Image classification data set "gesture_captures" (arabyte-src/KENNY-YOLO on GitHub). Class labels (2): like, open palm.

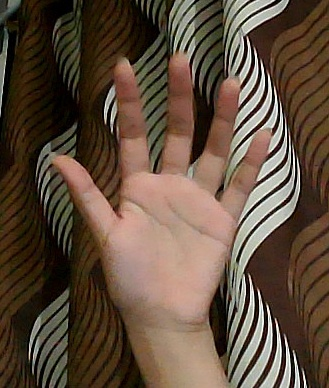
Label: open palm

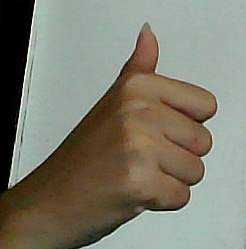
Label: like

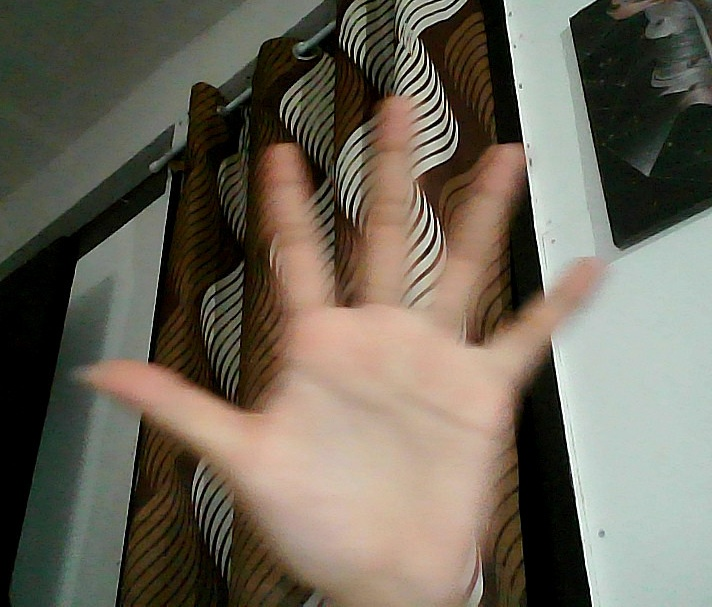
Label: open palm

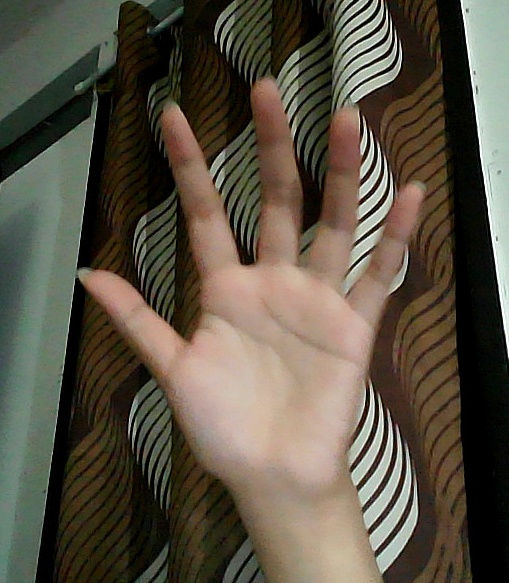
Label: open palm

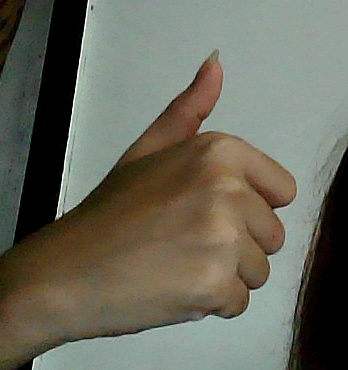
Label: like

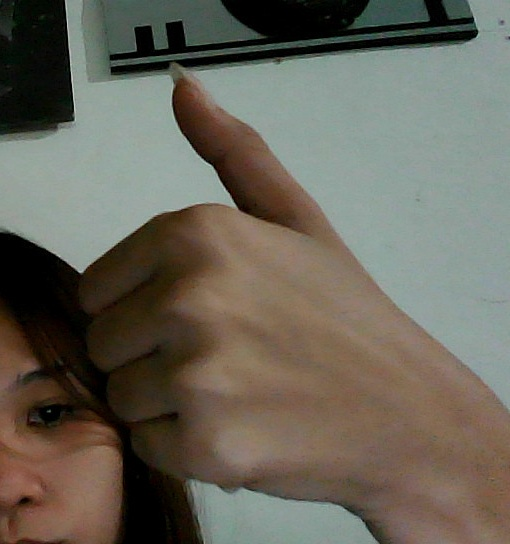
Label: like
